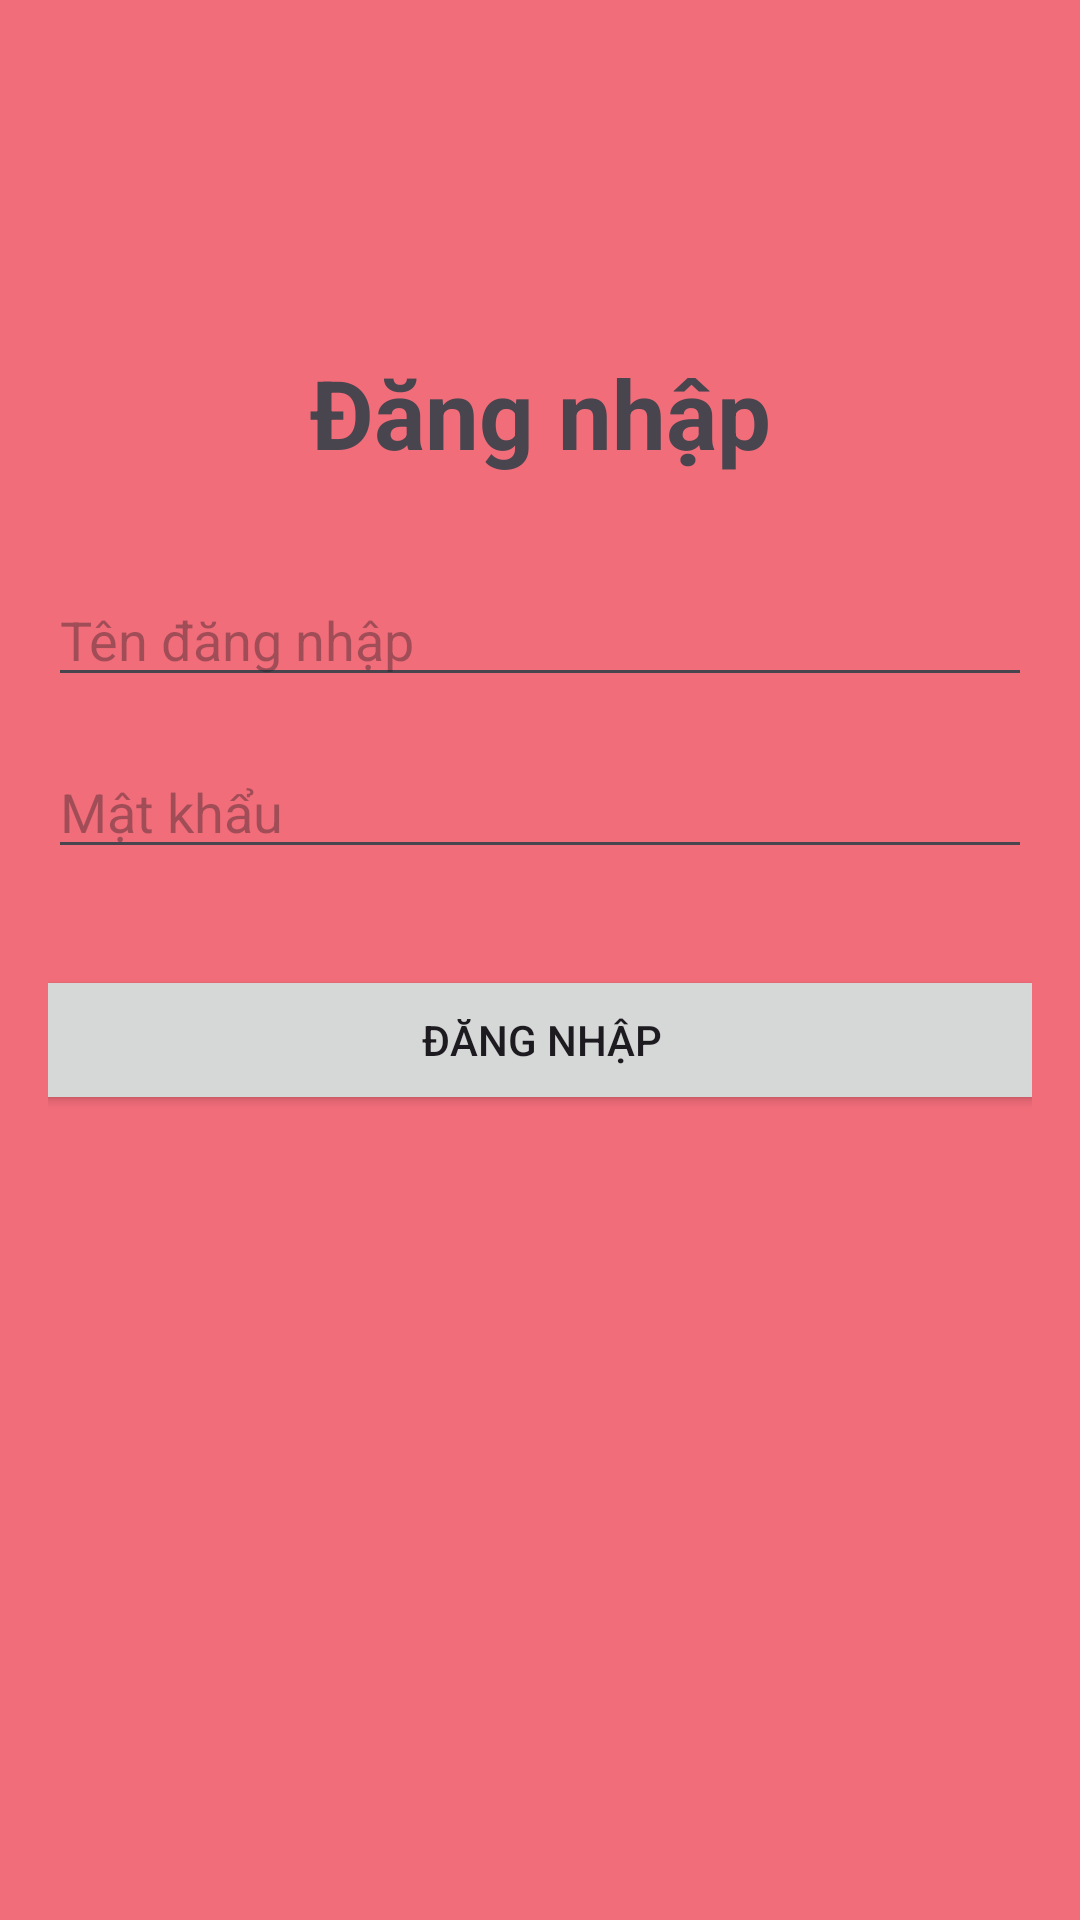

Reconstruct the res/layout file that produces this screen, plus the resources it refers to.
<!-- AndroidManifest.xml: application theme Theme.NewOrderFood -->
<!-- res/layout/activity_login.xml -->
<?xml version="1.0" encoding="utf-8"?>
<androidx.constraintlayout.widget.ConstraintLayout xmlns:android="http://schemas.android.com/apk/res/android"
    xmlns:app="http://schemas.android.com/apk/res-auto"
    xmlns:tools="http://schemas.android.com/tools"
    android:layout_width="match_parent"
    android:layout_height="match_parent"
    android:padding="16dp"
    android:id="@+id/main"
    android:background="@color/red"
    tools:context=".activities.LoginActivity">


    <ImageView
        android:id="@+id/imageView3"
        android:layout_width="411dp"
        android:layout_height="480dp"
        android:contentDescription="@string/todo1"
        app:layout_constraintBottom_toBottomOf="parent"
        app:layout_constraintEnd_toEndOf="parent"
        app:layout_constraintStart_toStartOf="parent"
        app:layout_constraintVertical_bias="0.0"
        app:srcCompat="@drawable/intro_pic"
        tools:src="@tools:sample/avatars" />

    <TextView
        android:id="@+id/tv_title"
        android:layout_width="wrap_content"
        android:layout_height="wrap_content"
        android:text="Đăng nhập"
        android:textSize="32sp"
        android:textStyle="bold"
        app:layout_constraintEnd_toEndOf="parent"
        app:layout_constraintStart_toStartOf="parent"
        app:layout_constraintTop_toTopOf="parent"
        app:layout_constraintBottom_toTopOf="@id/et_username"
        android:layout_marginTop="100dp" />

    <EditText
        android:id="@+id/et_username"
        android:layout_width="0dp"
        android:layout_height="wrap_content"
        android:hint="Tên đăng nhập"
        android:inputType="text"
        android:textColor="@color/white"
        app:layout_constraintEnd_toEndOf="parent"
        app:layout_constraintStart_toStartOf="parent"
        app:layout_constraintTop_toBottomOf="@id/tv_title"
        android:layout_marginTop="32dp" />

    <EditText
        android:id="@+id/et_password"
        android:layout_width="0dp"
        android:layout_height="wrap_content"
        android:hint="Mật khẩu"
        android:textColor="@color/white"
        android:inputType="textPassword"
        app:layout_constraintEnd_toEndOf="parent"
        app:layout_constraintStart_toStartOf="parent"
        app:layout_constraintTop_toBottomOf="@id/et_username"
        android:layout_marginTop="16dp" />

    <Button
        android:id="@+id/btn_login"
        android:layout_width="350dp"
        android:layout_height="50dp"
        android:layout_marginTop="32dp"
        android:text="Đăng nhập"
        app:layout_constraintEnd_toEndOf="parent"
        app:layout_constraintStart_toStartOf="parent"
        app:layout_constraintTop_toBottomOf="@id/et_password" />

</androidx.constraintlayout.widget.ConstraintLayout>
<!-- resources referenced by this layout -->
<resources>
  <color name="red">#F26D7A</color>
  <color name="white">#FFFFFFFF</color>
  <string name="todo1">TODO</string>
  <style name="Theme.NewOrderFood" parent="Base.Theme.NewOrderFood" />
  <style name="Base.Theme.NewOrderFood" parent="Theme.Material3.DayNight.NoActionBar">
          
          
      </style>
</resources>
